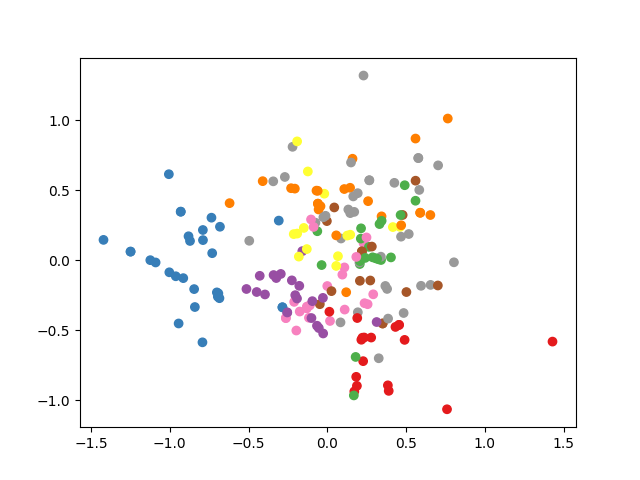

Values plotted in this chart, from the file beside it:
, x0, x1, x2, x3, x4, x5, x6, x7, x8, x9, x10, x11, x12, x13, x14, x15, x16, x17, x18, x19, y0, y1
0, 0.03421, -0.04619, 0.0005115, -0.1817, -0.1813, 0.0165, -0.0818, -0.001416, 0.1028, -0.02131, -0.3443, -0.01846, -0.05893, 0.9712, 0.1102, -0.1934, 0.02989, 0.1924, -0.07669, 0.05787, 0.01734, -0.4345
1, 0.2156, 0.0994, -0.1615, 0.3603, -0.3001, -0.3284, 0.1993, 0.04686, 0.886, -0.2279, 0.4815, 0.02429, 0.1108, 0.06595, 0.09021, 0.1121, 0.152, -0.07785, -0.06051, -0.3612, -0.3408, -0.1066
2, -0.1264, -0.1752, -0.007551, -0.1755, 0.01072, 0.115, 0.07438, -0.1284, -0.1054, 0.04022, -0.04916, -0.03879, 0.07313, -0.121, -0.04916, -0.09802, -0.1278, -0.105, 0.083, 1.006, 0.4044, 0.01942
3, 0.2875, 0.2377, -0.0107, -0.2655, -0.4759, -0.1821, -0.02195, 0.2354, -0.1095, 0.08484, 0.219, 0.0216, -0.02394, -0.2199, -0.2021, 0.06993, -0.03376, 1.021, -0.007945, 0.1116, -0.2128, 0.1859
4, -0.17, 0.01428, -0.27, -0.2308, 0.3137, 0.1273, -0.00169, 0.2081, 0.8251, -0.05304, 0.1048, 0.1497, 0.0862, -0.4271, -0.1627, 0.08017, -0.05982, 0.4269, 0.1557, 0.09379, -0.1584, 0.06416
5, -0.098, -0.1216, -0.02124, 0.1428, 0.4317, 0.0258, -0.1836, 0.1722, -0.04094, -0.08993, 0.02857, -0.1689, 0.03028, -0.01203, 0.01339, 0.05192, 0.009187, 0.002224, 0.0387, 1.057, 0.3317, 0.2575
6, 0.03779, 1.022, 0.2173, -0.06169, -0.1563, 0.2992, -0.545, 0.004688, -0.3107, -0.1756, 0.4637, -0.01028, 0.04497, -0.4107, -0.1681, 0.04531, 0.08178, 0.1422, 0.001989, 0.1215, -0.7891, 0.143
7, -0.05169, 0.2099, -0.03239, -0.09524, 0.26, 0.1937, 0.003509, -0.1109, -0.3757, 0.1101, -0.1674, -0.3665, 0.2959, 0.121, -0.2127, -0.2268, 0.1626, -0.1639, 0.242, 1.115, 0.2065, -0.02781
8, 0.4015, -0.2245, 0.005539, 0.1023, -0.1056, -0.006365, 0.2451, 0.1369, -0.2557, -0.3492, 0.7505, 0.0003948, -0.05058, -0.2631, -0.1892, -0.4807, 0.1321, -0.01266, -0.3984, 0.009051, 0.1604, 0.7242
9, 0.3305, -0.05365, 0.06397, -0.2859, -0.06473, -0.1743, -0.2089, 0.3489, -0.1644, -0.1103, 0.07591, 0.2693, 0.09982, 0.5725, -0.01549, 0.05368, 0.05718, 0.2977, 0.1052, 0.9759, 0.3284, 0.005607
10, 0.3821, -0.2106, 0.3743, -0.09206, 0.0563, 0.02782, 0.3989, 0.04509, -0.325, -0.3731, 0.5637, -0.4872, 0.01313, -0.2728, -0.023, -0.2003, -0.2194, -0.1369, 0.2002, 0.2644, 0.59, 0.3383
11, 0.1349, -0.02542, -0.2293, 0.1098, -0.1137, -0.1289, 0.1563, -0.124, 0.191, 0.04572, 1.043, 0.04183, -0.223, -0.2418, 0.02934, 0.07732, 0.01125, -0.1118, 0.002576, -0.01117, -0.06849, 0.4963
12, -0.5015, 0.3261, 0.02008, -0.07001, 0.9483, -0.04943, -0.09765, 0.06283, -0.05512, -0.3655, 0.1319, -0.1922, 0.3314, -0.0107, 0.04017, -0.648, -0.3974, 0.2971, -0.2321, -0.1684, -0.2693, 0.594
13, 0.04665, 1.027, 0.2682, -0.07616, -0.193, 0.3694, -0.6729, 0.005787, -0.3836, -0.2167, 0.5724, -0.01269, 0.05552, -0.507, -0.2075, 0.05594, 0.101, 0.1756, 0.002456, 0.15, -0.7898, 0.2152
14, 0.07626, 0.6925, 0.006219, 0.1291, 0.09913, -0.06115, -0.1354, -0.1879, -0.02202, 0.1904, -0.328, -0.1109, -0.1916, 0.1319, -0.09316, -0.07909, -0.03646, 0.07485, -0.06594, -0.5119, -0.6845, -0.2719
15, 0.261, -0.4329, 0.008314, -0.068, 0.302, 0.01151, 0.3081, -0.4407, 0.09535, 0.05811, 1.289, -0.3405, -0.03217, 0.01371, -0.1029, 0.2524, -0.07027, 0.4222, 0.2187, 0.1973, 0.5602, 0.8684
16, 0.1301, -0.1302, 0.01763, 0.0225, -0.103, -0.1383, -0.2504, 0.2514, 0.8366, 0.2262, -0.07857, -0.1449, 0.1046, -0.1061, 0.09553, -0.05593, 0.08074, -0.1627, 0.1397, 0.08201, -0.06532, -0.4686
17, 0.09073, 0.2662, 0.1003, 0.1645, 0.07134, 0.1422, -0.02127, -0.4169, -0.1172, -0.299, -0.295, -0.3994, 0.1431, 0.03096, -0.1417, -0.2053, -0.007407, 0.3413, -0.6338, 0.1192, -0.3079, 0.2823
18, 0.1305, -0.05579, -0.2058, -0.004584, -0.1561, -0.1759, -0.01927, -0.1963, 0.04606, 0.1135, 0.8432, -0.2555, 0.2915, -0.1756, -0.1232, 0.03978, 0.1119, -0.04786, 0.08604, -0.07488, -0.05503, 0.3618
19, -0.106, -0.1104, 0.2022, 0.06872, 0.06888, -0.05346, -0.07184, 0.1048, 0.1452, 0.002828, 0.2132, 0.2379, -0.3108, 1.08, -0.007955, 0.0725, 0.2084, -0.1719, -0.3026, 0.2066, 0.1087, -0.05204
20, 0.06277, 0.2266, -0.209, 0.1176, -0.1486, -0.105, -0.1016, 0.1584, -0.2301, 0.03996, -0.07125, -0.1758, -0.2518, 0.7504, -0.339, 0.1859, -0.05014, 0.03292, 0.2444, -0.2531, -0.175, -0.3672
21, 0.463, -0.06018, -0.004271, -0.03228, 0.3075, -0.4576, 0.1298, -0.2689, 0.1624, 0.4391, -0.0001188, 0.1065, 0.1166, -0.2276, 0.4302, 0.4857, 0.1997, 1.021, -0.1315, -0.1783, -0.01872, 0.4745
22, -0.06359, -0.2433, 0.08716, 0.03008, 0.05976, 0.3882, -0.1695, -0.03593, -0.2264, -0.01505, 0.2975, 0.1062, -0.02138, 1.047, -0.2261, -0.07352, 0.01592, 0.01857, -0.2858, 0.06118, 0.2303, 0.1216
23, 0.6659, 0.4266, 0.9815, 0.2265, 0.221, -0.1659, 0.1649, -0.3691, -0.2063, 0.06116, -0.1062, 0.4499, 0.166, -0.09786, -0.1205, 0.04789, -0.2704, 0.1526, -0.3523, 0.1596, 0.08734, 0.1544
24, -0.2959, 0.1577, -0.2265, 0.05299, -0.05269, -0.2163, -0.3024, -0.09543, 1.325, -0.0548, 0.1713, -0.01065, 0.1637, -0.3411, -0.07529, 0.1773, -0.03048, -0.01614, -0.08038, 0.2146, -0.5131, -0.2062
25, -0.1662, -0.3788, 1.044, -0.1585, -0.04426, 0.1854, 0.02227, 0.1073, 0.0427, -0.4176, 0.3973, 0.3347, -0.3234, 0.1438, -0.1884, -0.2126, -0.001378, 0.4974, 0.3011, 0.1722, 0.8043, -0.01551
26, 0.007844, 0.08638, 0.06756, -0.09954, 0.02756, -0.04022, -0.1337, -0.01554, 0.4658, 0.2836, 0.01713, 0.213, -0.00556, 0.9935, -0.2388, -0.1176, -0.09599, 0.01317, 0.001713, -0.07093, -0.1164, -0.4117
27, 0.3539, 0.2267, 0.9902, 0.1204, 0.1174, -0.08815, 0.08765, -0.1962, -0.1096, 0.0325, -0.05646, 0.2391, 0.08821, -0.05201, -0.06406, 0.02545, -0.1437, 0.08108, -0.1872, 0.08481, 0.2043, -0.01688
28, -0.3614, 0.04224, -0.0738, 0.1823, -0.2403, 0.07011, -0.3573, 0.2038, -0.02945, 0.127, -0.3382, 0.1278, 0.07843, 1.093, 0.08008, -0.04955, 0.318, -0.03993, -0.1893, -0.01504, -0.1965, -0.5028
29, 0.5315, 0.2579, -0.2451, 0.5436, -0.07628, 0.2284, 0.2696, -0.04412, 0.1748, 0.2625, 0.1071, -0.3129, 0.08488, 0.3775, -0.1977, -0.04259, -0.1238, 0.5263, 1.191, 0.116, 0.2164, -0.5687
30, -0.1477, -0.03884, -0.2754, -0.1232, 0.3612, -0.01517, 0.123, -0.01101, 0.05851, 0.1115, -0.1856, -0.005199, 0.2653, -0.1337, -0.09519, -0.05171, 0.04521, 0.08822, 0.213, 1.084, 0.2644, 0.09461
31, -0.05225, 0.09255, -0.7381, 0.02768, 0.1178, -0.05672, 1.191, 0.2102, 0.3712, 0.02983, -0.5447, -0.6505, -0.4559, -0.01079, -0.04477, 0.07862, -0.1779, -0.2096, 0.158, 0.1867, -0.04721, -0.3148
32, 0.08467, 0.01253, 0.183, 0.1674, 0.0605, 0.4403, -0.01716, 0.07914, 0.817, 0.04272, 0.4519, -0.1831, -0.3226, 0.2837, -0.04234, 0.02732, -0.01284, 0.02252, 0.2421, -0.2388, -0.02754, -0.2696
33, -0.001516, 0.183, 0.06807, -0.1949, -0.08562, 0.1457, -0.08455, 0.2361, -0.1495, 0.07795, -0.1172, -0.06937, 0.1495, -0.0173, 0.1107, 0.06443, 0.1026, 0.8791, -0.03016, 0.05775, -0.1299, 0.0789
34, -0.114, 0.02083, -0.0313, -0.1026, 0.114, 0.1611, 0.149, 0.116, 0.0609, -0.2686, 0.2525, 0.04568, 0.09198, 0.1686, 0.2168, 0.06328, 0.06588, -0.09063, 0.005005, 0.8708, 0.213, 0.1537
35, -0.06793, 1.003, -0.1251, 0.02624, -0.04969, -0.2438, -0.007975, -0.04323, -0.2222, -0.009139, 0.2027, 0.07096, 0.0833, -0.1826, 0.06492, 0.02021, 0.07202, 0.05753, -0.1851, -0.005636, -0.8808, 0.1704
36, 0.02579, -0.1558, -0.316, 0.07159, -0.1169, -0.4635, 0.9095, -0.2518, 0.1611, 0.1203, 0.1145, -0.1533, 0.1686, 0.07369, -0.09448, -0.1045, 0.2058, -0.1092, 0.07, 0.2384, 0.2196, 0.06314
37, -0.1676, -0.04729, -0.3932, -0.1744, -0.1085, -0.3555, -0.09399, -0.2376, 0.3516, -0.06939, -0.05395, 0.1218, 0.1585, 0.5059, -0.1072, -0.2587, -0.04132, -0.1526, 0.0447, -0.279, -0.2101, -0.2982
38, 0.1672, 1.257, -0.2488, -0.3676, -0.1233, 0.03283, 0.09312, 0.1957, 0.05308, 0.3254, -0.04157, -0.1705, -0.3139, -0.166, 0.04521, -0.166, 0.1749, 0.2637, -0.4425, 0.1613, -1.249, 0.06077
39, -0.2006, 1.194, -0.1982, -0.08265, 0.3779, -0.02883, -0.2286, -0.1322, 0.2908, -0.1573, -0.1101, -0.1452, 0.05235, -0.1097, -0.4559, -0.2525, -0.2655, 0.3539, 0.2313, 0.1671, -0.9617, -0.1152
40, -0.1578, 1.007, -0.2906, 0.06095, -0.1154, -0.5665, -0.01853, -0.1004, -0.5162, -0.02123, 0.471, 0.1649, 0.1935, -0.4242, 0.1508, 0.04694, 0.1673, 0.1336, -0.43, -0.01309, -1.006, 0.6137
41, -0.4622, -0.4898, 0.04002, 0.2508, 0.2018, 0.1075, 1.273, -0.1865, -0.08618, 0.2332, 0.137, -0.06647, 0.4177, -0.4086, -0.164, -0.08962, 0.2582, 0.0007543, -0.3989, 0.1625, 0.5606, 0.5673
42, -0.147, -0.1092, -0.319, 0.3044, 1.074, 0.0444, 0.1821, -0.2482, -0.101, -0.01707, -0.2891, 0.2449, -0.003441, -0.06037, 0.04411, -0.1405, 0.008424, 0.64, 0.1129, 0.3115, 0.267, 0.5704
43, 0.02321, -0.1402, -0.2844, 0.06444, -0.1052, -0.4172, 0.9186, -0.2266, 0.145, 0.1082, 0.1031, -0.138, 0.1518, 0.06632, -0.08504, -0.09406, 0.1852, -0.09826, 0.063, 0.2145, 0.2202, 0.05981
44, -0.1035, 1.004, -0.1907, 0.03999, -0.07574, -0.3717, -0.01216, -0.06588, -0.3387, -0.01393, 0.309, 0.1082, 0.127, -0.2783, 0.09895, 0.0308, 0.1098, 0.08769, -0.2821, -0.00859, -0.9303, 0.346
45, -0.2017, 0.4131, 0.1524, -0.1137, 0.7344, -0.06796, -0.2929, 0.2769, 0.5683, 0.2997, 0.0944, -0.04714, -0.1153, 0.4967, -0.1639, 0.4443, -0.322, -0.08431, -0.4878, 0.04532, -0.4952, 0.1381
46, -0.119, 0.1747, 0.3049, 0.2078, 0.01737, 0.2246, 0.04358, -0.05847, 0.05714, -0.01156, 0.8796, -0.1101, 0.09826, -0.2262, 0.07401, -0.1996, -0.2599, -0.2253, 0.241, -0.02404, 0.057, 0.1768
47, -0.02209, 0.07909, -0.3232, -0.3638, -0.2644, 0.2031, 1.082, 0.329, -0.05904, -0.3617, 0.3619, -0.005935, 0.4059, 0.1891, 0.6921, -0.0695, 0.2848, 0.2819, -0.1755, -0.05454, -0.002513, 0.2788
48, -0.1035, 1.004, -0.1907, 0.03999, -0.07574, -0.3717, -0.01216, -0.06588, -0.3387, -0.01393, 0.309, 0.1082, 0.127, -0.2783, 0.09895, 0.0308, 0.1098, 0.08769, -0.2821, -0.00859, -0.9303, 0.346
49, -0.0519, 0.2547, 0.06986, 0.2447, 0.95, 0.03981, -0.2247, 0.22, 0.02029, 0.00824, 0.06317, 0.2702, -0.04005, 0.3105, -0.159, 0.07883, 0.3752, -0.09146, 0.0458, 0.1639, -0.07514, 0.2674
50, 0.09507, -0.2535, 0.1649, 0.1765, 0.07035, -0.1546, 0.1816, 0.1083, -0.7984, 0.1651, -0.4902, 0.17, -0.03946, 0.3057, -0.02514, -0.2271, -0.03774, 1.271, 0.006723, -0.02929, 0.462, 0.2375
51, -0.1092, 0.03778, 0.1962, -0.04178, 1.313, -0.1186, 0.1381, 0.0007503, 0.3209, 0.04448, -0.3895, 0.2258, -0.01692, -0.1147, 0.2537, -0.06874, 0.1245, -0.1594, -0.1735, 0.3757, 0.1458, 0.3357
52, 0.02922, -0.0404, 0.08269, 0.04078, -0.06427, -0.04719, -0.1622, 0.1226, -0.09934, -0.1786, 1.031, 0.2482, -0.009027, -0.1136, 0.07542, 0.3616, -0.2711, 0.07137, 0.0383, 0.2169, 0.1448, 0.5167
53, -0.141, 0.313, 1.107, -0.2878, 0.04894, -0.05987, 0.05023, 0.04908, -0.1125, 0.2237, 0.02448, 0.1153, 0.1656, -0.09043, -0.1117, 0.1374, 0.1706, -0.1687, 0.2464, -0.02885, 0.1941, -0.3724
54, 0.07384, -0.07285, -0.03136, -0.04264, -0.09585, 0.07659, -0.09968, -0.06391, 0.991, -0.1589, -0.03981, -0.08714, -0.04755, -0.007342, -0.098, -0.02696, 0.1603, -0.003161, 0.1403, 0.04245, -0.1003, -0.4138
55, -0.07066, -0.2704, 0.09684, 0.03343, 0.0664, 0.4314, -0.1883, -0.03992, -0.2516, -0.01672, 0.3306, 0.118, -0.02375, 1.052, -0.2512, -0.08169, 0.01769, 0.02063, -0.3176, 0.06797, 0.2492, 0.162
56, 0.2588, 0.2139, -0.009629, -0.239, -0.4283, -0.1639, -0.01976, 0.2119, -0.09856, 0.07635, 0.1971, 0.01944, -0.02155, -0.198, -0.1819, 0.06294, -0.03039, 1.019, -0.007151, 0.1005, -0.1909, 0.1896
57, -0.5418, 0.36, 0.4145, -0.2112, 0.1082, 0.1402, -0.2084, -0.3712, 0.6625, 0.1386, -0.0218, -0.1445, 0.2476, 0.1301, -0.1935, -0.3077, 0.134, -0.1377, 0.02541, 0.4038, -0.2541, -0.3739
58, -0.002079, 0.251, 0.09337, -0.2674, -0.1174, 0.1998, -0.116, 0.3239, -0.2051, 0.1069, -0.1608, -0.09516, 0.2051, -0.02373, 0.1519, 0.08838, 0.1408, 0.8341, -0.04137, 0.07922, -0.1805, 0.02515
59, -0.01287, 0.2612, 0.1461, -0.3103, 0.5242, 0.3672, -0.0349, 0.07841, 0.2748, -0.03573, 0.1515, 0.2292, -0.2106, -0.125, 0.1912, 0.09561, 0.1917, -0.0275, -0.05996, 0.5853, -0.06313, 0.2064
... 140 more rows
